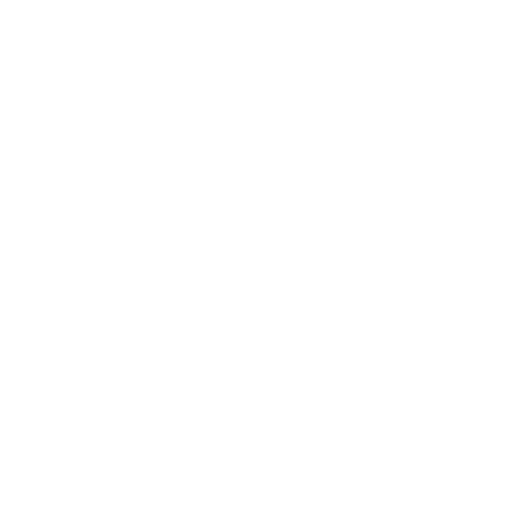
t = 0.00 s
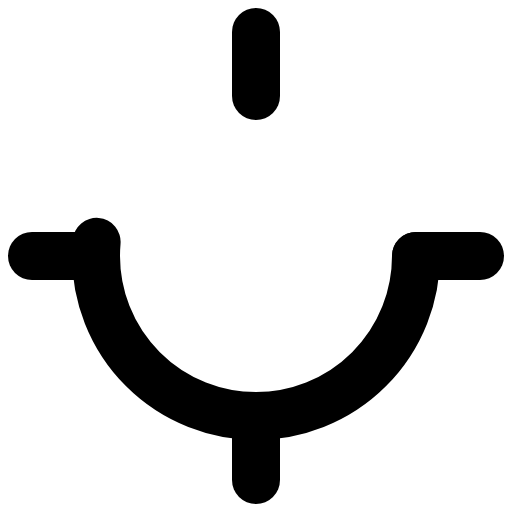
t = 0.38 s
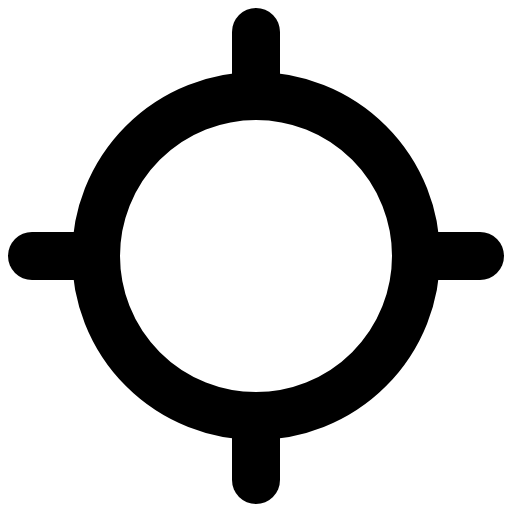
t = 1.13 s
t = 1.50 s: frame unchanged from t = 1.13 s, image omitted
t = 1.88 s: frame unchanged from t = 1.13 s, image omitted
t = 2.63 s: frame unchanged from t = 1.13 s, image omitted

The animated SVG that drew these frames (rendered in a browser with its animation timeline set to each time). Animation: 1 CSS @keyframes rule; one cycle of 3.00 s, repeats indefinitely.

<svg xmlns="http://www.w3.org/2000/svg" viewBox="0 0 256 256">
  <style>
    .draw-line {
      stroke-dasharray: 2000;
      stroke-dashoffset: 0;
    }
    svg:hover .draw-line {
      animation: phosphor-draw-in 3s ease-in-out infinite alternate;
    }
    @keyframes phosphor-draw-in {
      0%   { stroke-dashoffset: 2000; }
      50%  { stroke-dashoffset: 0; }
      100% { stroke-dashoffset: 0; }
    }
  </style><rect width="256" height="256" fill="none"/><line x1="128" y1="240" x2="128" y2="208" fill="none" stroke="currentColor" stroke-linecap="round" stroke-linejoin="round" stroke-width="24" class="draw-line"/><circle cx="128" cy="128" r="80" fill="none" stroke="currentColor" stroke-linecap="round" stroke-linejoin="round" stroke-width="24" class="draw-line"/><line x1="128" y1="16" x2="128" y2="48" fill="none" stroke="currentColor" stroke-linecap="round" stroke-linejoin="round" stroke-width="24" class="draw-line"/><line x1="16" y1="128" x2="48" y2="128" fill="none" stroke="currentColor" stroke-linecap="round" stroke-linejoin="round" stroke-width="24" class="draw-line"/><line x1="240" y1="128" x2="208" y2="128" fill="none" stroke="currentColor" stroke-linecap="round" stroke-linejoin="round" stroke-width="24" class="draw-line"/></svg>
